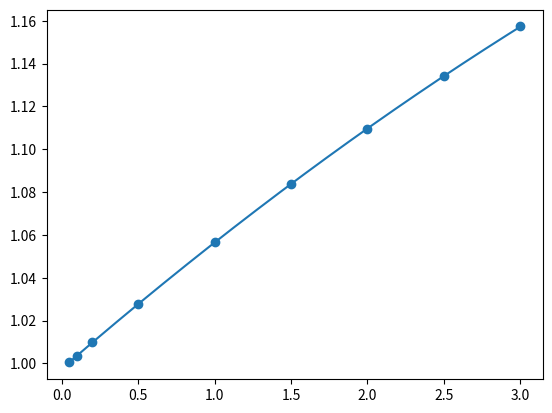

This chart was generated by the following Python code:
import numpy as np
from scipy.optimize import least_squares
from matplotlib import pyplot as plt

# Density for H2SO4 at 298.15 K calculated with E-AIM Model Ic:
# http://www.aim.env.uea.ac.uk/aim/model1/model1c.php
molality = np.array([0.05, 0.1, 0.2, 0.5, 1, 1.5, 2, 2.5, 3,])
density = np.array(
    [1.00043, 1.00361, 1.00983, 1.02785, 1.05653, 1.08378, 1.10964, 1.13410, 1.15736,]
)

# Generate fit
def density_fitter(coeffs, molality):
    return coeffs[0] + coeffs[1] * molality + coeffs[2] * molality ** 2


def lsq_density_fitter(coeffs, molality, density):
    return density_fitter(coeffs, molality) - density


density_fit = least_squares(
    lsq_density_fitter, [1.0, 0.05, 0.0], args=(molality, density)
)


fig, ax = plt.subplots(dpi=300)
ax.scatter(molality, density)
fx = np.linspace(np.min(molality), np.max(molality), num=500)
ax.plot(fx, density_fitter(density_fit["x"], fx))
